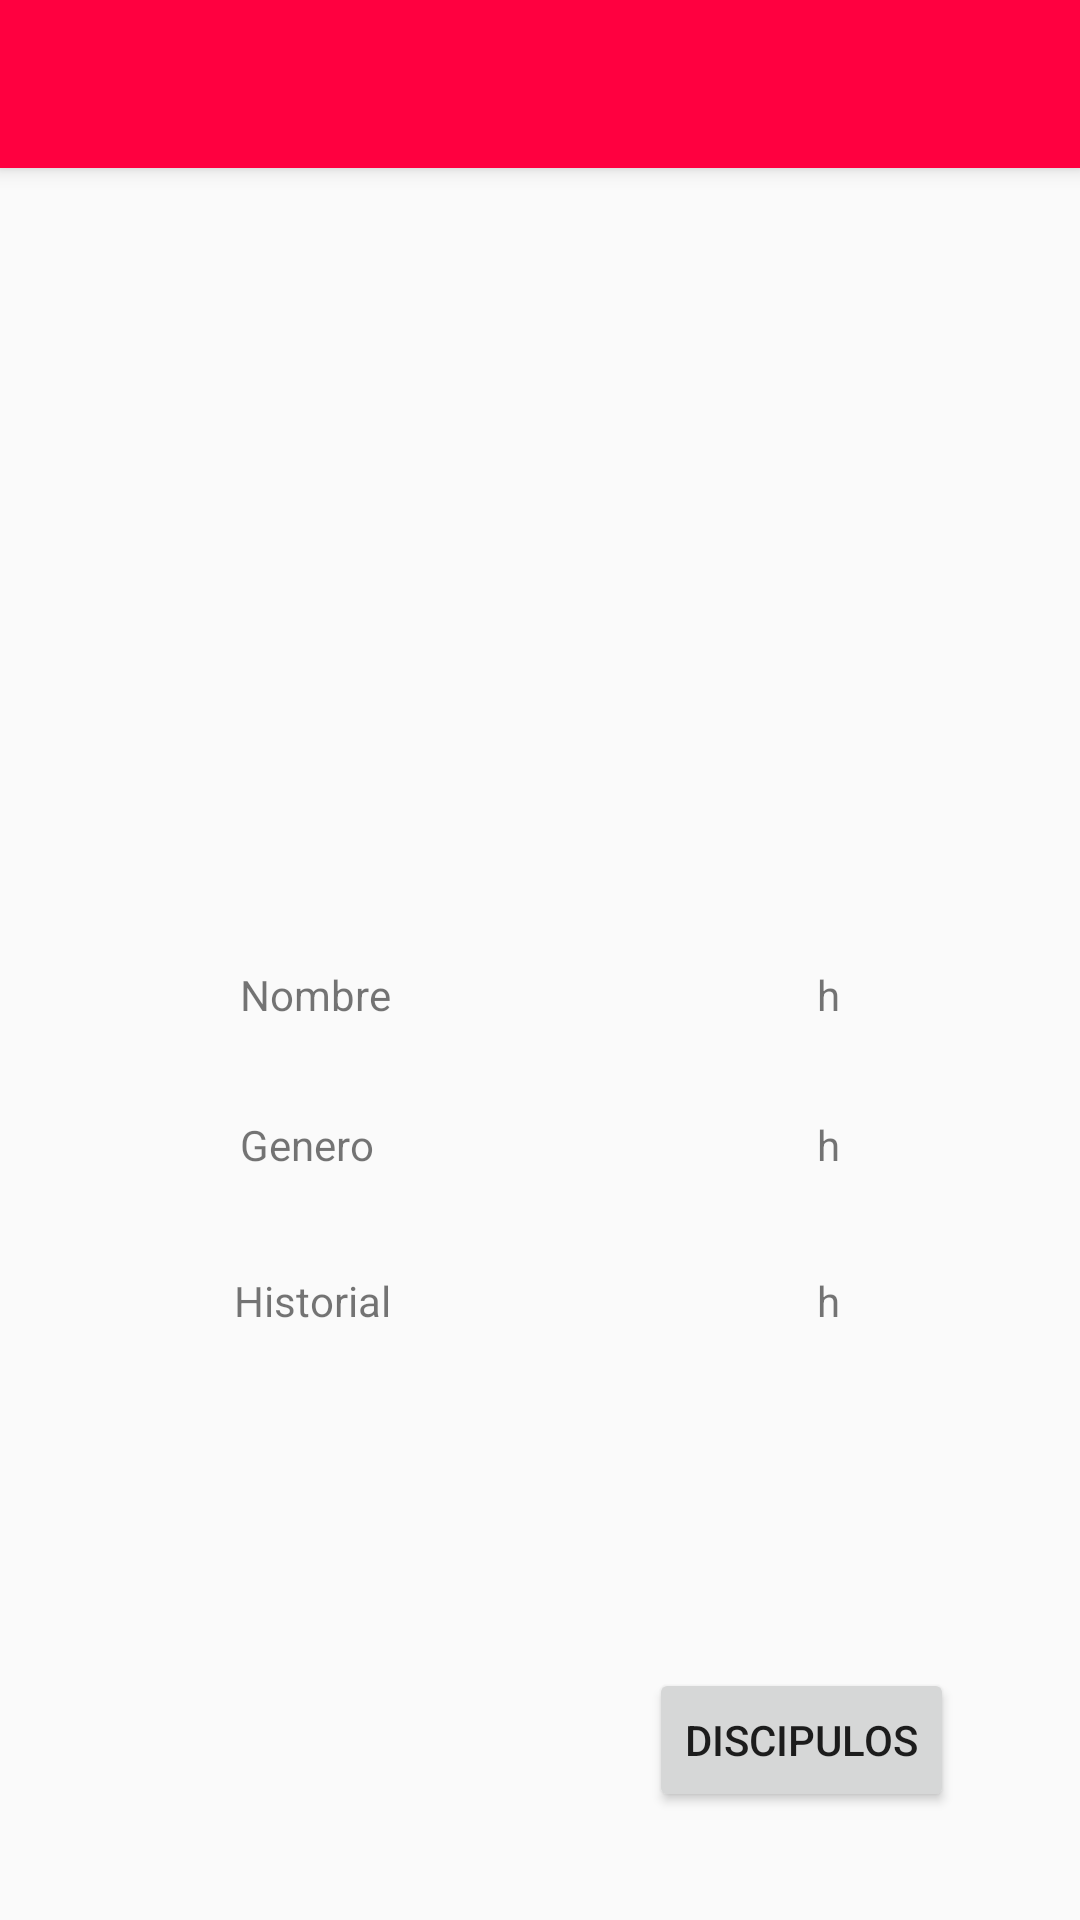

Produce the Android XML layout that renders to this screen, including the resource entries it uses.
<!-- AndroidManifest.xml: application theme AppTheme -->
<!-- res/layout/activity_informacion_entrenador.xml -->
<?xml version="1.0" encoding="utf-8"?>
<RelativeLayout xmlns:android="http://schemas.android.com/apk/res/android"
    xmlns:tools="http://schemas.android.com/tools"
    android:layout_width="match_parent"
    android:layout_height="match_parent"
    xmlns:app="http://schemas.android.com/apk/res-auto"
    tools:context="com.uniquindio.android.electiva.thevozarron.activities.InformacionEntrenadorActivity">


    <android.support.v7.widget.Toolbar
        android:id="@+id/toolbar_entrenador"
        android:layout_width="match_parent"
        android:elevation="4dp"
        android:layout_height="?attr/actionBarSize"
        android:background="?attr/colorPrimary"
        android:theme="@style/ThemeOverlay.AppCompat.Dark"
        app:popupTheme="@style/ThemeOverlay.AppCompat.Light"
        android:layout_alignParentTop="true"
        android:layout_alignParentLeft="true"
        android:layout_alignParentStart="true" />

    <TextView
        android:layout_width="wrap_content"
        android:layout_height="wrap_content"
        android:text="@string/nombre"
        android:id="@+id/textNombreL"

        android:layout_marginTop="35dp"
        android:layout_below="@+id/foto_entrenador"
        android:layout_alignLeft="@+id/textGeneroL"
        android:layout_alignStart="@+id/textGeneroL" />

    <TextView
        android:layout_width="wrap_content"
        android:layout_height="wrap_content"
        android:text="h"
        android:id="@+id/textNombreC"

        android:layout_alignTop="@+id/textNombreL"
        android:layout_alignRight="@+id/foto_entrenador"
        android:layout_alignEnd="@+id/foto_entrenador" />

    <TextView
        android:layout_width="wrap_content"
        android:layout_height="wrap_content"
        android:text="@string/genero"
        android:id="@+id/textGeneroL"

        android:layout_marginTop="31dp"
        android:layout_below="@+id/textNombreL"
        android:layout_alignLeft="@+id/foto_entrenador"
        android:layout_alignStart="@+id/foto_entrenador" />

    <TextView
        android:layout_width="wrap_content"
        android:layout_height="wrap_content"
        android:text="h"
        android:id="@+id/textGeneroC"
        android:layout_alignTop="@+id/textGeneroL"
        android:layout_alignLeft="@+id/textNombreC"
        android:layout_alignStart="@+id/textNombreC" />

    <Button
        android:layout_width="wrap_content"
        android:layout_height="wrap_content"
        android:text="@string/discipulos"
        android:id="@+id/button"
        android:layout_marginBottom="36dp"
        android:layout_alignParentBottom="true"
        android:layout_alignParentRight="true"
        android:layout_alignParentEnd="true"
        android:layout_marginRight="42dp"
        android:layout_marginEnd="42dp" />

    <TextView
        android:layout_width="wrap_content"
        android:layout_height="wrap_content"
        android:text="@string/historial"
        android:id="@+id/textHistorialL"
        android:layout_marginTop="33dp"
        android:layout_below="@+id/textGeneroL"
        android:layout_alignRight="@+id/textNombreL"
        android:layout_alignEnd="@+id/textNombreL" />

    <TextView
        android:layout_width="wrap_content"
        android:layout_height="wrap_content"
        android:text="h"
        android:id="@+id/textHistorialC"
        android:layout_alignBaseline="@+id/textHistorialL"
        android:layout_alignBottom="@+id/textHistorialL"
        android:layout_alignLeft="@+id/textGeneroC"
        android:layout_alignStart="@+id/textGeneroC" />

    <ImageView
        android:layout_width="200dp"
        android:layout_height="200dp"
        android:id="@+id/foto_entrenador"
        android:src="@drawable/ic_home_black_24dp"
        android:layout_x="114dp"
        android:layout_y="121dp"
        android:layout_below="@+id/toolbar_entrenador"
        android:layout_centerHorizontal="true"
        android:layout_marginTop="31dp" />
</RelativeLayout>
<!-- resources referenced by this layout -->
<resources>
  <string name="discipulos">Discipulos</string>
  <string name="genero">Genero</string>
  <string name="historial">Historial</string>
  <string name="nombre">Nombre</string>
  <style name="AppTheme" parent="Theme.AppCompat.Light.DarkActionBar">
          <item name="colorPrimary">@color/rojo</item>
          <item name="colorPrimaryDark">@color/rojo</item>
          <item name="colorAccent">@color/colorAccent</item>
          <item name="windowActionBar">false</item>
          <item name="windowNoTitle">true</item>
      </style>
  <color name="rojo">#FF0040</color>
  <color name="colorAccent">#FF4081</color>
</resources>
